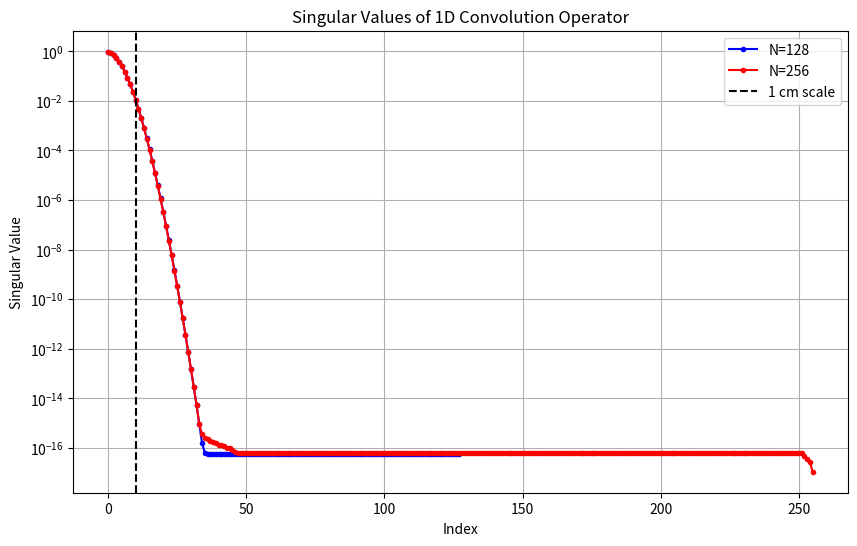
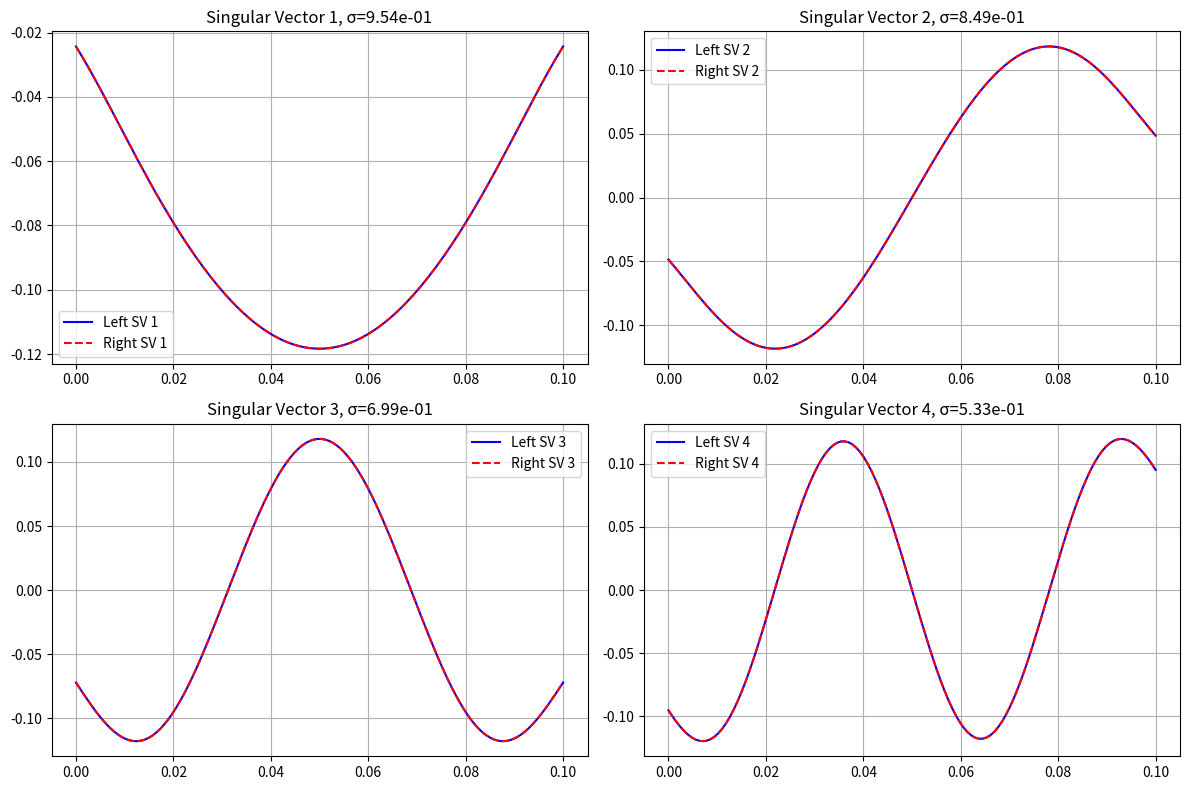

These figures' Python source, in order:
# %%
import numpy as np
import matplotlib.pyplot as plt
from scipy import linalg

# Physical parameters
L = 0.1  # Length of domain in meters (10 cm)
sigma = 0.01  # Width of convolution kernel in meters (1 cm)


def create_convolution_matrix(N):
    """Create the convolution matrix for given discretization N."""
    dx = L / N
    x = np.linspace(0, L, N)

    # Create convolution kernel matrix
    K = np.zeros((N, N))
    for i in range(N):
        for j in range(N):
            # Gaussian kernel
            K[i, j] = np.exp(-((x[i] - x[j]) ** 2) / (2 * sigma**2))

    # Normalize the kernel
    K *= dx / (sigma * np.sqrt(2 * np.pi))
    return K


# %%
# Analyze for N=128
N1 = 128
K1 = create_convolution_matrix(N1)
U1, s1, Vh1 = linalg.svd(K1)

# %%
# Analyze for N=256
N2 = 256
K2 = create_convolution_matrix(N2)
U2, s2, Vh2 = linalg.svd(K2)

# %%
# Plot the singular values
plt.figure(figsize=(10, 6))
plt.semilogy(s1, "b.-", label=f"N={N1}")
plt.semilogy(s2, "r.-", label=f"N={N2}")

# Add vertical line at 1 cm mark (L/sigma points)
physical_index = int(L / sigma)  # Number of points corresponding to 1 cm
plt.axvline(x=physical_index, color="k", linestyle="--", label="1 cm scale")

plt.grid(True)
plt.xlabel("Index")
plt.ylabel("Singular Value")
plt.title("Singular Values of 1D Convolution Operator")
plt.legend()
plt.show()

# %%
# Plot the first few singular vectors for N=128
plt.figure(figsize=(12, 8))
for i in range(4):
    plt.subplot(2, 2, i + 1)
    x = np.linspace(0, L, N1)
    plt.plot(x, U1[:, i], "b-", label=f"Left SV {i+1}")
    plt.plot(x, Vh1[i, :], "r--", label=f"Right SV {i+1}")
    plt.title(f"Singular Vector {i+1}, σ={s1[i]:.2e}")
    plt.grid(True)
    plt.legend()
plt.tight_layout()
plt.show()
